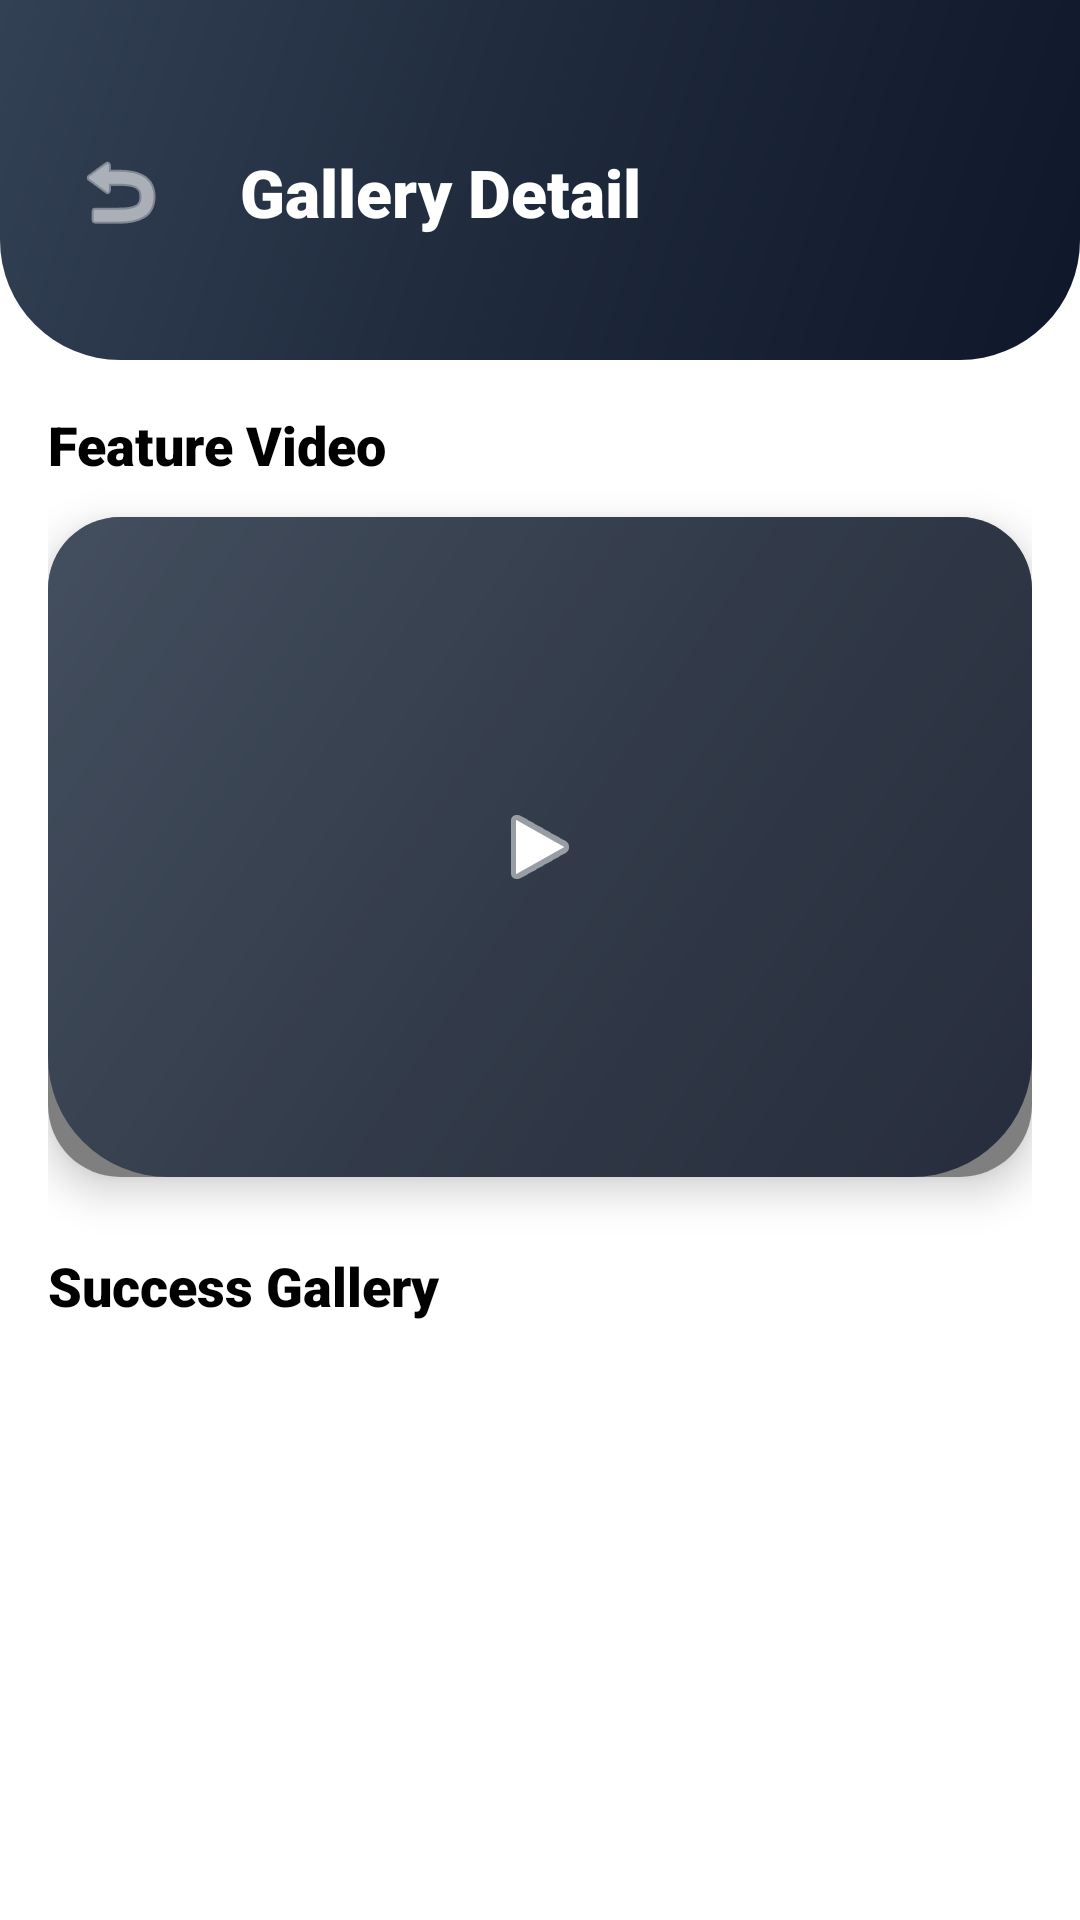

Android layout source for this screen:
<!-- AndroidManifest.xml: application theme Theme.PathFinder2 -->
<!-- res/layout/activity_gallery_detail.xml -->
<?xml version="1.0" encoding="utf-8"?>
<androidx.constraintlayout.widget.ConstraintLayout xmlns:android="http://schemas.android.com/apk/res/android"
    xmlns:app="http://schemas.android.com/apk/res-auto"
    android:layout_width="match_parent"
    android:layout_height="match_parent"
    android:background="@color/bg_main">

    <View
        android:id="@+id/headerBase"
        android:layout_width="match_parent"
        android:layout_height="120dp"
        android:background="@drawable/header_gradient"
        app:layout_constraintTop_toTopOf="parent" />

    <ImageButton
        android:id="@+id/btnBack"
        android:layout_width="48dp"
        android:layout_height="48dp"
        android:layout_marginStart="16dp"
        android:layout_marginTop="40dp"
        android:background="?attr/selectableItemBackgroundBorderless"
        android:src="@android:drawable/ic_menu_revert"
        app:tint="@color/white"
        app:layout_constraintStart_toStartOf="parent"
        app:layout_constraintTop_toTopOf="parent" />

    <TextView
        android:id="@+id/tvDetailTitle"
        android:layout_width="wrap_content"
        android:layout_height="wrap_content"
        android:layout_marginStart="16dp"
        android:text="Gallery Detail"
        android:textColor="@color/white"
        android:fontFamily="sans-serif-black"
        android:textSize="22sp"
        app:layout_constraintBottom_toBottomOf="@id/btnBack"
        app:layout_constraintStart_toEndOf="@id/btnBack"
        app:layout_constraintTop_toTopOf="@id/btnBack" />

    <androidx.core.widget.NestedScrollView
        android:layout_width="match_parent"
        android:layout_height="0dp"
        android:background="@color/white"
        app:layout_constraintBottom_toBottomOf="parent"
        app:layout_constraintTop_toBottomOf="@id/headerBase">

        <LinearLayout
            android:layout_width="match_parent"
            android:layout_height="wrap_content"
            android:orientation="vertical"
            android:padding="16dp">

            
            <TextView
                android:id="@+id/tvVideoLabel"
                android:layout_width="wrap_content"
                android:layout_height="wrap_content"
                android:text="Feature Video"
                android:fontFamily="sans-serif-black"
                android:textSize="18sp"
                android:textColor="@color/black"
                android:layout_marginBottom="12dp"/>

            <androidx.cardview.widget.CardView
                android:layout_width="match_parent"
                android:layout_height="220dp"
                app:cardCornerRadius="24dp"
                app:cardElevation="8dp"
                android:layout_marginBottom="24dp">
                <RelativeLayout android:layout_width="match_parent" android:layout_height="match_parent">
                    <VideoView
                        android:id="@+id/videoView"
                        android:layout_width="match_parent"
                        android:layout_height="match_parent"
                        android:layout_centerInParent="true" />

                    <ImageView
                        android:id="@+id/ivVideoPlaceholder"
                        android:layout_width="match_parent"
                        android:layout_height="match_parent"
                        android:src="@drawable/header_gradient"
                        android:scaleType="centerCrop"
                        android:alpha="0.8"/>

                    <ImageButton
                        android:id="@+id/btnPlayVideo"
                        android:layout_width="70dp"
                        android:layout_height="70dp"
                        android:layout_centerInParent="true"
                        android:background="@android:color/transparent"
                        android:src="@android:drawable/ic_media_play"
                        app:tint="@color/white" />
                </RelativeLayout>
            </androidx.cardview.widget.CardView>

            
            <TextView
                android:layout_width="wrap_content"
                android:layout_height="wrap_content"
                android:text="Success Gallery"
                android:fontFamily="sans-serif-black"
                android:textSize="18sp"
                android:textColor="@color/black"
                android:layout_marginBottom="12dp"/>

            <androidx.recyclerview.widget.RecyclerView
                android:id="@+id/rvImages"
                android:layout_width="match_parent"
                android:layout_height="wrap_content"
                android:nestedScrollingEnabled="false" />

        </LinearLayout>
    </androidx.core.widget.NestedScrollView>

</androidx.constraintlayout.widget.ConstraintLayout>
<!-- resources referenced by this layout -->
<resources>
  <color name="bg_main">#FFFFFF</color>
  <color name="black">#000000</color>
  <color name="white">#FFFFFF</color>
  <!-- drawable header_gradient (drawable) -->
  <?xml version="1.0" encoding="utf-8"?>
  <shape xmlns:android="http://schemas.android.com/apk/res/android">
      <gradient
          android:angle="135"
          android:startColor="#0F172A"
          android:centerColor="#1E293B"
          android:endColor="#334155"
          android:type="linear" />
      <corners android:bottomLeftRadius="40dp" android:bottomRightRadius="40dp"/>
  </shape>
  <style name="Theme.PathFinder2" parent="Base.Theme.PathFinder2" />
  <style name="Base.Theme.PathFinder2" parent="Theme.Material3.DayNight.NoActionBar">
          
          
      </style>
</resources>
